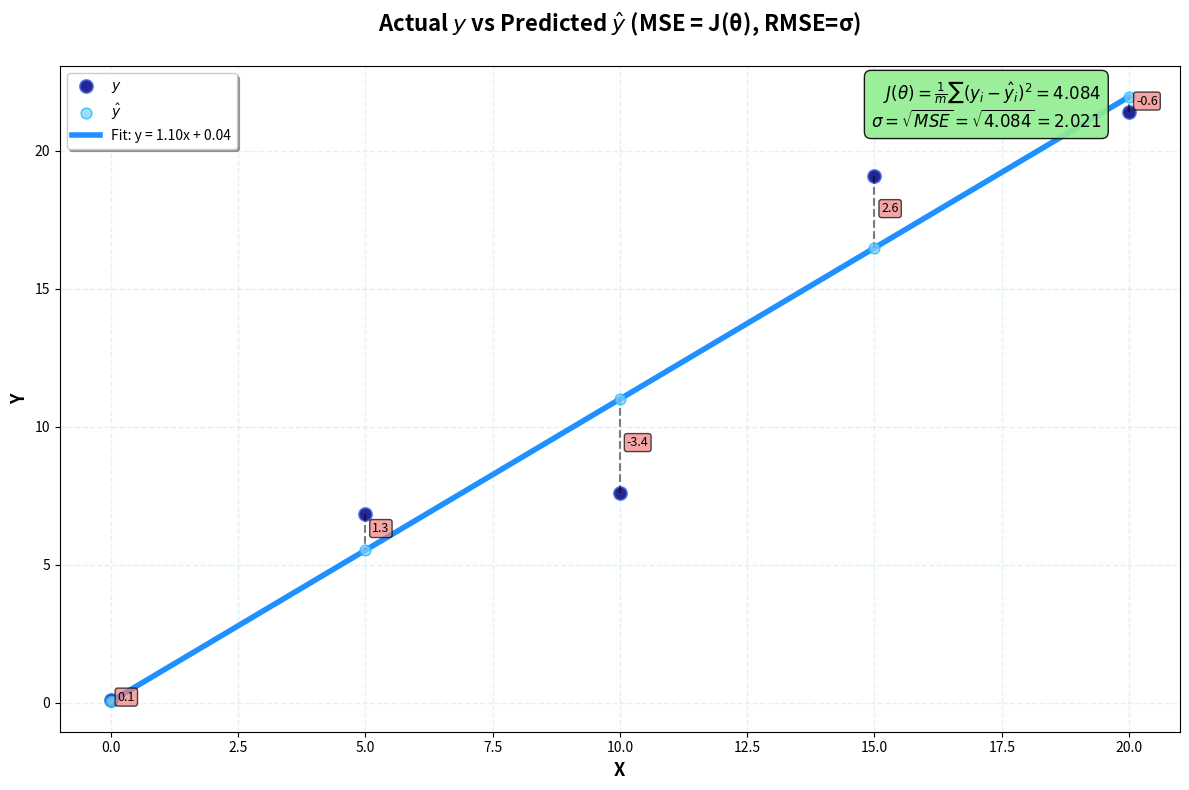

Reproduce this figure in Python.
import numpy as np
import matplotlib.pyplot as plt
import matplotlib.patches as mpatches
import random


def mean(data):
    return sum(data) / len(data)

def covariance(x, y):
    mean_x, mean_y = mean(x), mean(y)
    return sum((xi - mean_x) * (yi - mean_y) for xi, yi in zip(x, y)) / len(x)

def variance(x):
    mean_x = mean(x)
    return sum((xi - mean_x) ** 2 for xi in x) / len(x)

def linear_regression(x, y):
    slope = covariance(x, y) / variance(x)
    intercept = mean(y) - slope * mean(x)
    return intercept, slope

def predict(x, intercept, slope):
    return [intercept + slope * xi for xi in x]

def plot_simple(x, y, y_pred, slope, intercept):
    plt.figure(figsize=(12, 8))
    plt.scatter(x, y, color='navy', label='$y$', s=90, alpha=0.85, 
                edgecolors='royalblue', linewidth=1.2, zorder=2)
    
    # Predicted points (fixed edgecolors)
    plt.scatter(x, y_pred, color='lightskyblue', s=60, alpha=0.75, 
                edgecolors='deepskyblue', linewidth=1, zorder=3, label='$\hat{{y}}$')
    
    plt.plot(x, y_pred, color='dodgerblue', linewidth=4, label=f'Fit: y = {slope:.2f}x + {intercept:.2f}')

    
    # Dashed residuals + diff labels
    for i in range(len(x)):
        diff = y[i] - y_pred[i]
        plt.plot([x[i], x[i]], [y[i], y_pred[i]], 'k--', alpha=0.5, linewidth=1.5)
        mid_x = x[i]
        mid_y = (y[i] + y_pred[i]) / 2
        plt.annotate(f'{diff:.1f}', (mid_x, mid_y), xytext=(5, 0), 
                     textcoords='offset points', ha='left', fontsize=9, 
                     bbox=dict(boxstyle='round,pad=0.2', facecolor='lightcoral', alpha=0.7))
    
    # MSE Cost Function (fixed)
    # MSE Cost Function (fixed braces)
    mse = np.mean((np.array(y) - np.array(y_pred))**2)
    rmse = np.sqrt(mse)
    label = (
        rf'$J(\theta) = \frac{{1}}{{m}} \sum (y_i - \hat{{y}}_i)^2 = {mse:.3f}$' + '\n' +
        rf'$\sigma = \sqrt{{MSE}} = \sqrt{{{mse:.3f}}} = {rmse:.3f}$'
     )
    plt.text(0.93, 0.98, label, 
         transform=plt.gca().transAxes, fontsize=12, fontweight='bold',
         bbox=dict(boxstyle='round,pad=0.4', facecolor='lightgreen', alpha=0.9),
         ha='right', va='top')

    plt.xlabel('X', fontsize=13, fontweight='bold')
    plt.ylabel('Y', fontsize=13, fontweight='bold')
    plt.title('Actual $y$ vs Predicted $\hat{{y}}$ (MSE = J(θ), RMSE=σ)', fontsize=16, fontweight='bold', pad=25)
    plt.legend(loc='upper left', frameon=True, fancybox=True, shadow=True)
    plt.grid(True, alpha=0.35, linestyle='--', linewidth=1, color='lightblue')
    plt.tight_layout()
    plt.show()

x = np.linspace(0, 20, 5)
y = [2.3 + 0.85 * i + random.gauss(0, 2.5) for i in x] 
intercept, slope = linear_regression(x, y)
print(f"Intercept: {intercept:.3f}, Slope: {slope:.3f}")
predictions = predict(x, intercept, slope)
print("Predictions:", [f"{pred:.3f}" for pred in predictions])

plot_simple(x, y, y_pred=predictions, slope=slope, intercept=intercept)
